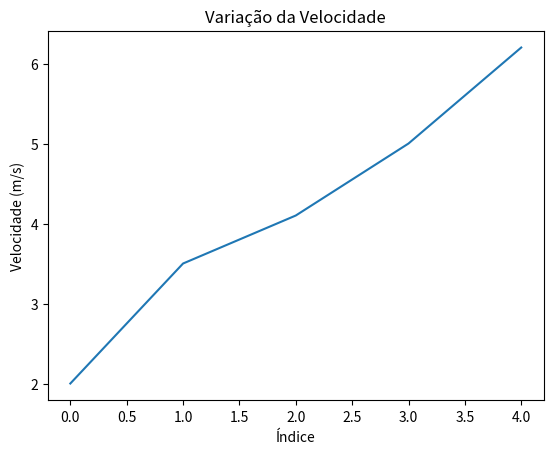

Write Python code to recreate this figure.
"""

5.9.1 integração com NumPy: cálculos vetorizados e operações matemáticas. - pág. 123

"""
import numpy as np
import pandas as pd

df = pd.DataFrame({
	"velocidade_m_s": [2.0, 3.5, 4.1, 5.0, 6.2]
})

df["energia_cinetica"] =  0.5 * 2.0 * np.square(df["velocidade_m_s"])

print(df)

""""

9.8.2 Integração com Matplotlib: visualização direta a partir do DataFrame. -  pág. 123-124

"""
import matplotlib.pyplot as plt

df["velocidade_m_s"].plot()
plt.xlabel("Índice")
plt.ylabel('Velocidade (m/s)')
plt.title("Variação da Velocidade")
plt.show()
